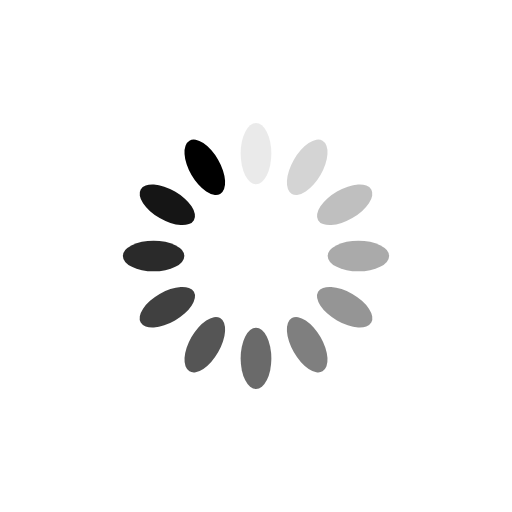
t = 0.00 s
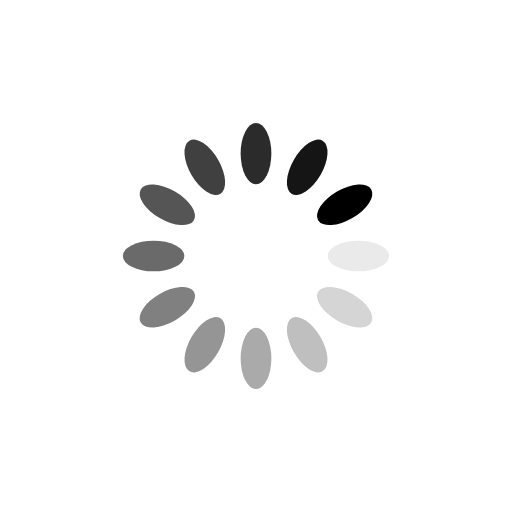
t = 0.28 s
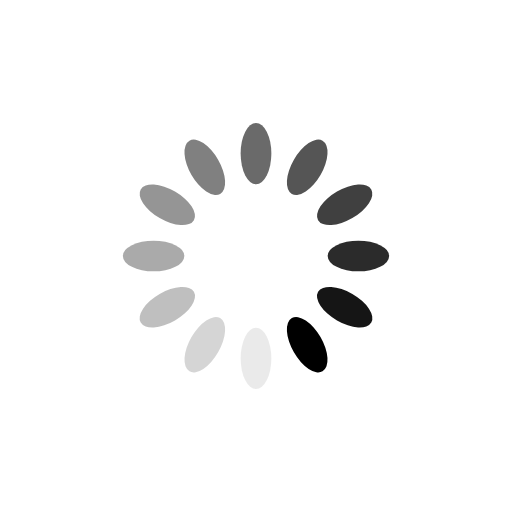
t = 0.56 s
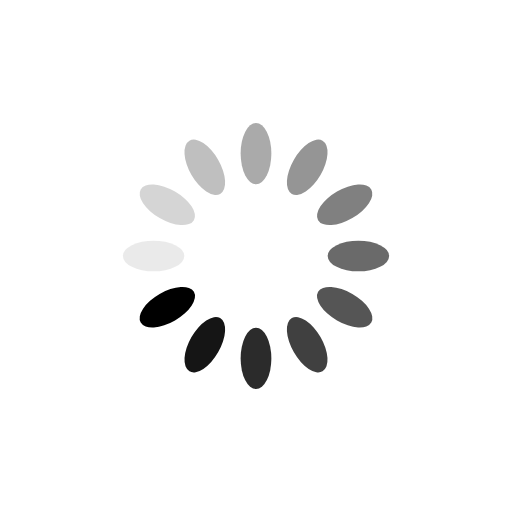
t = 0.84 s

The animated SVG that drew these frames (rendered in a browser with its animation timeline set to each time). Animation: 12 SMIL elements (animate=12); one cycle of 1.12 s, repeats indefinitely.

<svg xmlns="http://www.w3.org/2000/svg" viewBox="0 0 100 100" preserveAspectRatio="xMidYMid" width="200" height="200" style="shape-rendering: auto; display: block; background: rgb(255, 255, 255);" xmlns:xlink="http://www.w3.org/1999/xlink"><g><g transform="rotate(0 50 50)">
  <rect fill="#000000" height="12" width="6" ry="6" rx="3" y="24" x="47">
    <animate repeatCount="indefinite" begin="-1.0299625468164795s" dur="1.1235955056179776s" keyTimes="0;1" values="1;0" attributeName="opacity"></animate>
  </rect>
</g><g transform="rotate(30 50 50)">
  <rect fill="#000000" height="12" width="6" ry="6" rx="3" y="24" x="47">
    <animate repeatCount="indefinite" begin="-0.9363295880149813s" dur="1.1235955056179776s" keyTimes="0;1" values="1;0" attributeName="opacity"></animate>
  </rect>
</g><g transform="rotate(60 50 50)">
  <rect fill="#000000" height="12" width="6" ry="6" rx="3" y="24" x="47">
    <animate repeatCount="indefinite" begin="-0.8426966292134832s" dur="1.1235955056179776s" keyTimes="0;1" values="1;0" attributeName="opacity"></animate>
  </rect>
</g><g transform="rotate(90 50 50)">
  <rect fill="#000000" height="12" width="6" ry="6" rx="3" y="24" x="47">
    <animate repeatCount="indefinite" begin="-0.7490636704119851s" dur="1.1235955056179776s" keyTimes="0;1" values="1;0" attributeName="opacity"></animate>
  </rect>
</g><g transform="rotate(120 50 50)">
  <rect fill="#000000" height="12" width="6" ry="6" rx="3" y="24" x="47">
    <animate repeatCount="indefinite" begin="-0.6554307116104869s" dur="1.1235955056179776s" keyTimes="0;1" values="1;0" attributeName="opacity"></animate>
  </rect>
</g><g transform="rotate(150 50 50)">
  <rect fill="#000000" height="12" width="6" ry="6" rx="3" y="24" x="47">
    <animate repeatCount="indefinite" begin="-0.5617977528089888s" dur="1.1235955056179776s" keyTimes="0;1" values="1;0" attributeName="opacity"></animate>
  </rect>
</g><g transform="rotate(180 50 50)">
  <rect fill="#000000" height="12" width="6" ry="6" rx="3" y="24" x="47">
    <animate repeatCount="indefinite" begin="-0.46816479400749067s" dur="1.1235955056179776s" keyTimes="0;1" values="1;0" attributeName="opacity"></animate>
  </rect>
</g><g transform="rotate(210 50 50)">
  <rect fill="#000000" height="12" width="6" ry="6" rx="3" y="24" x="47">
    <animate repeatCount="indefinite" begin="-0.37453183520599254s" dur="1.1235955056179776s" keyTimes="0;1" values="1;0" attributeName="opacity"></animate>
  </rect>
</g><g transform="rotate(240 50 50)">
  <rect fill="#000000" height="12" width="6" ry="6" rx="3" y="24" x="47">
    <animate repeatCount="indefinite" begin="-0.2808988764044944s" dur="1.1235955056179776s" keyTimes="0;1" values="1;0" attributeName="opacity"></animate>
  </rect>
</g><g transform="rotate(270 50 50)">
  <rect fill="#000000" height="12" width="6" ry="6" rx="3" y="24" x="47">
    <animate repeatCount="indefinite" begin="-0.18726591760299627s" dur="1.1235955056179776s" keyTimes="0;1" values="1;0" attributeName="opacity"></animate>
  </rect>
</g><g transform="rotate(300 50 50)">
  <rect fill="#000000" height="12" width="6" ry="6" rx="3" y="24" x="47">
    <animate repeatCount="indefinite" begin="-0.09363295880149813s" dur="1.1235955056179776s" keyTimes="0;1" values="1;0" attributeName="opacity"></animate>
  </rect>
</g><g transform="rotate(330 50 50)">
  <rect fill="#000000" height="12" width="6" ry="6" rx="3" y="24" x="47">
    <animate repeatCount="indefinite" begin="0s" dur="1.1235955056179776s" keyTimes="0;1" values="1;0" attributeName="opacity"></animate>
  </rect>
</g><g></g></g><!-- [ldio] generated by https://loading.io --></svg>